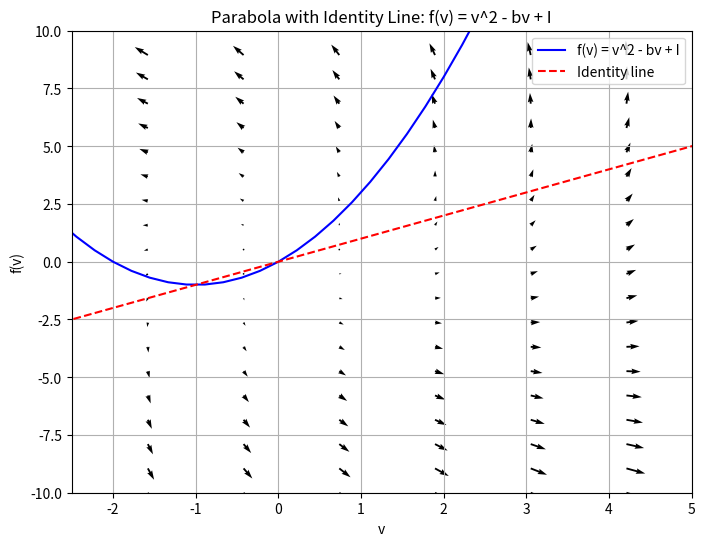
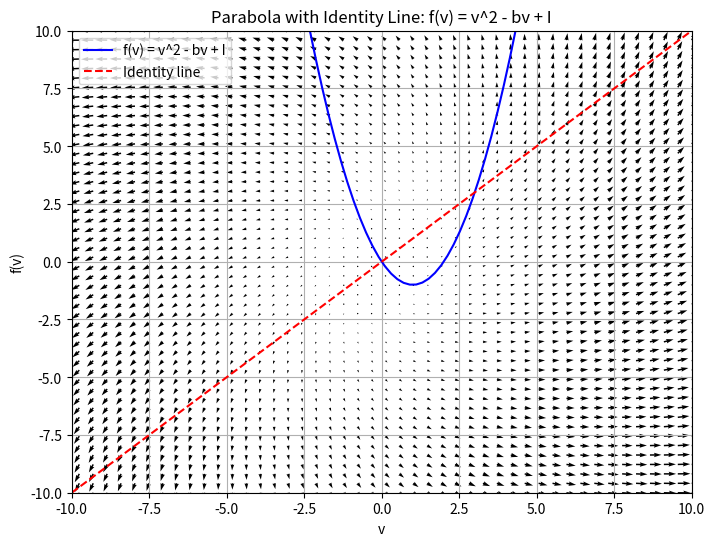

The matplotlib source for these figures, in order:
import numpy as np
from random import seed, random
import matplotlib.pyplot as plt
# Parametros:
I = 0
a = 0.03
b = -2
# Espacios nulos funcion:
def v_null1(a, b, I):
   
    x1 = (b + (b ** 2 - 4 * a * I) ** 0.5) / (2 )
    x2 = (b - (b ** 2 - 4 * a * I) ** 0.5) / (2 )

    # Return the calculated values
    return x1, x2

# Call the function and store the results in variables
v1, v2 = v_null1(a=a, b=b, I=I)

# Print the calculated values
print("v1 =", v1)
print("v2 =", v2)

def u_null1(b, v):
    return b * v

u1 = u_null1(b=b, v=v1)
print('valor de u1 =', abs(u_null1(b=b, v=v1)))
u2 = u_null1(b=b, v=v2)
print('valor de u2 =', abs(u2))
# Calculamos Tao y Delta 
Tao1 = -a
Delta1 = a * b
print('Tao1', Tao1)
print('Delta1', Delta1)
Tao2 = (2 * b) - a
Delta2 = a * b + 1
print('Tao2', Tao2)
print('Delta2', Delta2)
# Determinamos los valores de lambda
def valores_porp(D, Tao, I):
    # Perform calculations using the general formula
    lmd1 = (I + (Tao ** 2 - 4 * D) ** 0.5) / 2
    lmd2 = (I - (Tao ** 2 - 4 * D) ** 0.5) / 2

    # Return the calculated values
    return lmd1, lmd2

lmd1, lmd2 = valores_porp(D=Delta1, Tao=Tao1, I=I)

# Print the calculated values
print("lmd1 =", lmd1)
print("lmd2 =", lmd2)
# Determinamos los valores de lambda
def valores_porp(D, Tao, I):
    # Perform calculations using the general formula
    lmd1 = (I + (Tao ** 2 - 4 * D) ** 0.5) / 2
    lmd2 = (I - (Tao ** 2 - 4 * D) ** 0.5) / 2

    # Return the calculated values
    return lmd1, lmd2

lmd1, lmd2 = valores_porp(D=Delta1, Tao=Tao1, I=I)

# Print the calculated values
print("lmd1 =", lmd1)
print("lmd2 =", lmd2)
# Function to calculate f(v)
def calculate_f(v):
    return v**2 - b*v + I

# Generate values for v
v = np.linspace(-12, 10, 100)

# Calculate corresponding values for f(v)
f = calculate_f(v)

# Plot the parabola and the identity line
plt.figure(figsize=(8, 6))
plt.plot(v, f, label='f(v) = v^2 - bv + I', color='blue')
plt.plot(v, v, label='Identity line', color='red', linestyle='--')
plt.ylim(-10, 10)
plt.xlim(-2.5, 5)
plt.xlabel('v')
plt.ylabel('f(v)')
plt.legend()
plt.title('Parabola with Identity Line: f(v) = v^2 - bv + I')
plt.grid(True)

# Calculate the solutions using the quadratic formula
a1 = (-(-b) + np.sqrt(b**2 - 4*I)) / 2
a2 = (-(-b) - np.sqrt(b**2 - 4*I)) / 2

# Store the solutions in a variable
solutions = (a1, a2)

# Print the solutions
print("Solutions:", solutions)

# Define the dynamic system
def system(v, f):
    dv_dt = 2 * v - f
    df_dt = v + f
    return dv_dt, df_dt

# Generate grid of points
v = np.linspace(-12, 10, 20)
f = np.linspace(-10, 10, 20)
V, F = np.meshgrid(v, f)

# Calculate derivatives for each point in the grid
dV_dt, dF_dt = system(V, F)

# Plot the phase portrait
plt.quiver(V, F, dV_dt, dF_dt)

plt.show()

# Parametros:
I = 0
a = 0.03
b = 2

# Espacios nulos funcion:
def v_null1(a, b, I):
    # Perform calculations using the general formula
    x1 = (b + (b ** 2 - 4 * a * I) ** 0.5) / (2 )
    x2 = (b - (b ** 2 - 4 * a * I) ** 0.5) / (2 )

    # Return the calculated values
    return x1, x2

# Call the function and store the results in variables
v1, v2 = v_null1(a=a, b=b, I=I)

# Print the calculated values
print("v1 =", v1)
print("v2 =", v2)

def u_null1(b, v):
    return b * v

u1 = u_null1(b=b, v=v1)
print('valor de u1 =', abs(u_null1(b=b, v=v1)))
u2 = u_null1(b=b, v=v2)
print('valor de u2 =', abs(u2))

# Calculamos Tao y Delta para ambos casos
Tao1 = -a
Delta1 = a * b
print('Tao1', Tao1)
print('Delta1', Delta1)

Tao2 = (2 * b) - a
Delta2 = a * b + 1
print('Tao2', Tao2)
print('Delta2', Delta2)

# Determinamos los valores de lambda
def valores_porp(D, Tao, I):
    # Perform calculations using the general formula
    lmd1 = (I + (Tao ** 2 - 4 * D) ** 0.5) / 2
    lmd2 = (I - (Tao ** 2 - 4 * D) ** 0.5) / 2

    # Return the calculated values
    return lmd1, lmd2

lmd1, lmd2 = valores_porp(D=Delta1, Tao=Tao1, I=I)

# Print the calculated values
print("lmd1 =", lmd1)
print("lmd2 =", lmd2)

# Function to calculate f(v)
def calculate_f(v):
    return v**2 - b*v + I

# Generate values for v
v = np.linspace(-10, 10, 100)

# Calculate corresponding values for f(v)
f = calculate_f(v)

# Plot the parabola and the identity line
plt.figure(figsize=(8, 6))
plt.plot(v, f, label='f(v) = v^2 - bv + I', color='blue')
plt.plot(v, v, label='Identity line', color='red', linestyle='--')
plt.ylim(-10,10)
plt.xlim(-10, 10)
plt.xlabel('v')
plt.ylabel('f(v)')
plt.legend()
plt.title('Parabola with Identity Line: f(v) = v^2 - bv + I')
plt.grid(True)

# Calculate the solutions using the quadratic formula
a1 = (-(-b) + np.sqrt(b**2 - 4*I)) / 2
a2 = (-(-b) - np.sqrt(b**2 - 4*I)) / 2

# Store the solutions in a variable
solutions = (a1, a2)

# Print the solutions
print("Solutions:", solutions)

# Define the dynamic system
def system(v, f):
    dv_dt = 2 * v - f
    df_dt = v + f
    return dv_dt, df_dt

# Generate grid of points
v = np.linspace(-12, 10)
f = np.linspace(-10, 10)
V, F = np.meshgrid(v, f)

# Calculate derivatives for each point in the grid
dV_dt, dF_dt = system(V, F)

# Plot the phase portrait
plt.quiver(V, F, dV_dt, dF_dt)

plt.show()